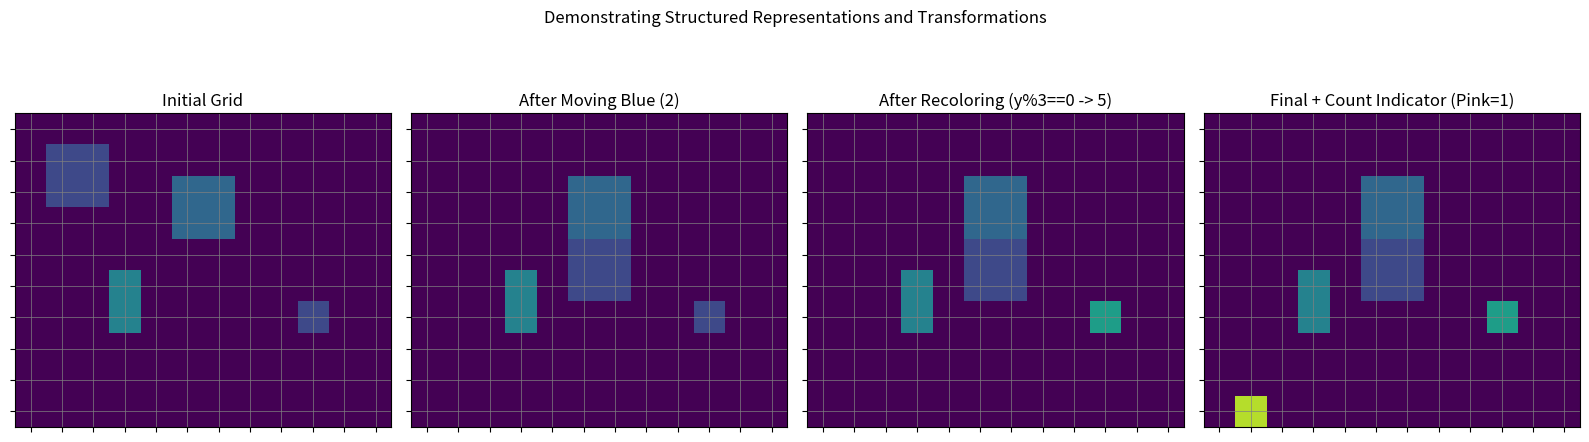

The script that saved this image:
import numpy as np
import matplotlib.pyplot as plt
from collections import deque
import math

# --- Configuration ---
BACKGROUND_COLOR = 0 # Typically black in ARC examples

# --- Visualization Helper ---
def plot_grid(ax, grid, title=""):
    """Plots a grid using matplotlib."""
    cmap = plt.cm.get_cmap('viridis', 10) # Use a discrete colormap
    norm = plt.Normalize(vmin=0, vmax=9)
    ax.imshow(grid, cmap=cmap, norm=norm, interpolation='nearest', extent=[-0.5, grid.shape[1]-0.5, grid.shape[0]-0.5, -0.5])
    ax.set_xticks(np.arange(grid.shape[1]))
    ax.set_yticks(np.arange(grid.shape[0]))
    ax.grid(True, which='both', color='grey', linewidth=0.5)
    ax.set_xticklabels([])
    ax.set_yticklabels([])
    ax.set_title(title)

# --- Object Representation ---
class GridObject:
    """Represents a single connected object on the grid."""
    def __init__(self, color, pixels, grid_shape):
        self.color = color
        self.pixels = set(pixels) # Set of (row, col) tuples
        self.grid_shape = grid_shape

        if not self.pixels:
            self.bbox = None # (min_r, min_c, max_r, max_c)
            self.centroid = None # (avg_r, avg_c)
            self.size = 0
            self.modular_pos = {}
        else:
            rows, cols = zip(*self.pixels)
            self.bbox = (min(rows), min(cols), max(rows), max(cols))
            self.centroid = (sum(rows) / len(rows), sum(cols) / len(cols))
            self.size = len(self.pixels)

            # --- Add Modular/Periodic Information (Inspired by TFA/Numeral Systems) ---
            # Using top-left corner for simplicity
            min_r, min_c, _, _ = self.bbox
            self.modular_pos = {
                'y_mod_2': min_r % 2,
                'x_mod_2': min_c % 2,
                'y_mod_3': min_r % 3,
                'x_mod_3': min_c % 3,
                'y_mod_5': min_r % 5,
                'x_mod_5': min_c % 5,
                'y_dist_from_edge': min(min_r, grid_shape[0] - 1 - max(rows)),
                'x_dist_from_edge': min(min_c, grid_shape[1] - 1 - max(cols)),
            }

    def __repr__(self):
        return f"GridObject(color={self.color}, size={self.size}, bbox={self.bbox}, mod_y%3={self.modular_pos.get('y_mod_3', 'N/A')})"

# --- Structured State Representation ---
class GridState:
    """Holds the grid and extracted features (structured representation)."""
    def __init__(self, grid):
        self.grid = np.array(grid)
        self.height, self.width = self.grid.shape
        self.objects = self._find_objects() # Extract features on init

        # --- Add Global/Coarse Features (Inspired by Rods/Cones Analogy) ---
        self.unique_colors = np.unique(self.grid)
        self.non_bg_colors = self.unique_colors[self.unique_colors != BACKGROUND_COLOR]
        self.total_colored_pixels = np.sum(self.grid != BACKGROUND_COLOR)
        # Could add symmetry checks, density, etc. here

    def _find_objects(self):
        """Finds connected components of the same color."""
        objects = []
        visited = set()
        height, width = self.grid.shape

        for r in range(height):
            for c in range(width):
                pixel = (r, c)
                color = self.grid[r, c]

                if color == BACKGROUND_COLOR or pixel in visited:
                    continue

                # Start BFS for a new object
                current_object_pixels = []
                q = deque([pixel])
                visited.add(pixel)

                while q:
                    row, col = q.popleft()
                    current_object_pixels.append((row, col))

                    # Check neighbors (up, down, left, right)
                    for dr, dc in [(0, 1), (0, -1), (1, 0), (-1, 0)]:
                        nr, nc = row + dr, col + dc
                        neighbor = (nr, nc)

                        if 0 <= nr < height and 0 <= nc < width and \
                           neighbor not in visited and self.grid[nr, nc] == color:
                            visited.add(neighbor)
                            q.append(neighbor)

                if current_object_pixels:
                    objects.append(GridObject(color, current_object_pixels, self.grid.shape))
        return objects

    def __repr__(self):
        obj_summary = ", ".join([str(o) for o in self.objects])
        return f"GridState(shape={self.grid.shape}, #obj={len(self.objects)}, objs=[{obj_summary}])"

# --- ARC-like Transformations (Operating on Structured State) ---

def move_object_by_color(initial_state: GridState, target_color: int, delta_r: int, delta_c: int) -> GridState:
    """Moves all objects of a specific color by a delta."""
    print(f"\nAttempting to move color {target_color} by ({delta_r}, {delta_c})")
    new_grid = np.copy(initial_state.grid)
    moved_something = False

    # Operate based on the structured representation (objects)
    objects_to_move = [obj for obj in initial_state.objects if obj.color == target_color]

    if not objects_to_move:
        print("  No objects of target color found.")
        return GridState(new_grid) # Return state based on original grid

    for obj in objects_to_move:
        new_pixels = set()
        valid_move = True
        # Erase old position
        for r, c in obj.pixels:
            new_grid[r, c] = BACKGROUND_COLOR

        # Calculate new position
        for r, c in obj.pixels:
            nr, nc = r + delta_r, c + delta_c
            if 0 <= nr < initial_state.height and 0 <= nc < initial_state.width:
                new_pixels.add((nr, nc))
            else:
                valid_move = False
                break # Object moved out of bounds

        # Draw in new position if valid
        if valid_move:
            for nr, nc in new_pixels:
                # Simple overwrite, could add collision detection
                new_grid[nr, nc] = obj.color
            moved_something = True
            print(f"  Moved object from bbox {obj.bbox}")
        else:
            # Re-draw in original position if move was invalid
            print(f"  Move invalid (out of bounds) for object from bbox {obj.bbox}. Reverting.")
            for r, c in obj.pixels:
                new_grid[r, c] = obj.color

    # Return a NEW GridState, forcing re-analysis
    final_state = GridState(new_grid)
    print(f"  Final State: {final_state}")
    return final_state

def recolor_based_on_modular_pos(initial_state: GridState, mod_property: str, target_remainder: int, new_color: int) -> GridState:
    """Recolors objects whose modular property matches."""
    print(f"\nAttempting to recolor objects where {mod_property} == {target_remainder} to {new_color}")
    new_grid = np.copy(initial_state.grid)
    recolored_something = False

    # Use the pre-calculated modular properties in the structured representation
    for obj in initial_state.objects:
        if obj.modular_pos.get(mod_property) == target_remainder:
            print(f"  Recoloring object at {obj.bbox} (color {obj.color}, {mod_property}={obj.modular_pos.get(mod_property)})")
            for r, c in obj.pixels:
                new_grid[r, c] = new_color
            recolored_something = True

    if not recolored_something:
        print("  No objects matched the modular condition.")

    final_state = GridState(new_grid)
    print(f"  Final State: {final_state}")
    return final_state

def add_visual_count_indicator(initial_state: GridState, target_color: int, indicator_color: int, position: tuple) -> GridState:
    """Adds a visual indicator (bar) representing the count of objects of a certain color.
       Inspired by visual numeral systems (Mayan, Kaktovik)."""
    print(f"\nAdding visual indicator for count of color {target_color}")
    new_grid = np.copy(initial_state.grid)
    start_r, start_c = position

    # Count using the structured representation
    count = sum(1 for obj in initial_state.objects if obj.color == target_color)
    print(f"  Found {count} objects of color {target_color}")

    # Represent count visually (simple horizontal bar)
    max_len = initial_state.width - start_c
    bar_len = min(count, max_len)

    if start_r >= 0 and start_r < initial_state.height:
        for c_offset in range(bar_len):
            if start_c + c_offset < initial_state.width:
                new_grid[start_r, start_c + c_offset] = indicator_color
        print(f"  Added indicator bar of length {bar_len} at {position}")
    else:
        print(f"  Indicator position {position} is out of bounds.")

    final_state = GridState(new_grid)
    print(f"  Final State: {final_state}")
    return final_state


# --- Example Usage ---
if __name__ == "__main__":
    # Example Grid (10x12)
    grid_data = [
        [0, 0, 0, 0, 0, 0, 0, 0, 0, 0, 0, 0],
        [0, 2, 2, 0, 0, 0, 0, 0, 0, 0, 0, 0],
        [0, 2, 2, 0, 0, 3, 3, 0, 0, 0, 0, 0],
        [0, 0, 0, 0, 0, 3, 3, 0, 0, 0, 0, 0],
        [0, 0, 0, 0, 0, 0, 0, 0, 0, 0, 0, 0],
        [0, 0, 0, 4, 0, 0, 0, 0, 0, 0, 0, 0],
        [0, 0, 0, 4, 0, 0, 0, 0, 0, 2, 0, 0],
        [0, 0, 0, 0, 0, 0, 0, 0, 0, 0, 0, 0],
        [0, 0, 0, 0, 0, 0, 0, 0, 0, 0, 0, 0],
        [0, 0, 0, 0, 0, 0, 0, 0, 0, 0, 0, 0],
    ]
    initial_state = GridState(grid_data)
    print(f"Initial State: {initial_state}")

    # --- Perform Transformations ---
    # 1. Move blue objects (color 2) down by 3, right by 4
    state_after_move = move_object_by_color(initial_state, target_color=2, delta_r=3, delta_c=4)

    # 2. Recolor objects based on modular position (y_mod_3 == 0) to color 5 (pink)
    state_after_recolor = recolor_based_on_modular_pos(state_after_move, mod_property='y_mod_3', target_remainder=0, new_color=5)

    # 3. Add indicator for count of original blue objects (now pink/blue) in the final state, place at row 9
    #    Let's count color 5 (pink) as a proxy for original blue objects at y%3==0
    final_state = add_visual_count_indicator(state_after_recolor, target_color=5, indicator_color=8, position=(9, 1))


    # --- Visualization ---
    fig, axes = plt.subplots(1, 4, figsize=(16, 5))
    plot_grid(axes[0], initial_state.grid, "Initial Grid")
    plot_grid(axes[1], state_after_move.grid, "After Moving Blue (2)")
    plot_grid(axes[2], state_after_recolor.grid, "After Recoloring (y%3==0 -> 5)")
    plot_grid(axes[3], final_state.grid, f"Final + Count Indicator (Pink={sum(1 for o in final_state.objects if o.color==5)})")

    fig.suptitle("Demonstrating Structured Representations and Transformations")
    plt.tight_layout(rect=[0, 0.03, 1, 0.95]) # Adjust layout to prevent title overlap
    plt.show()